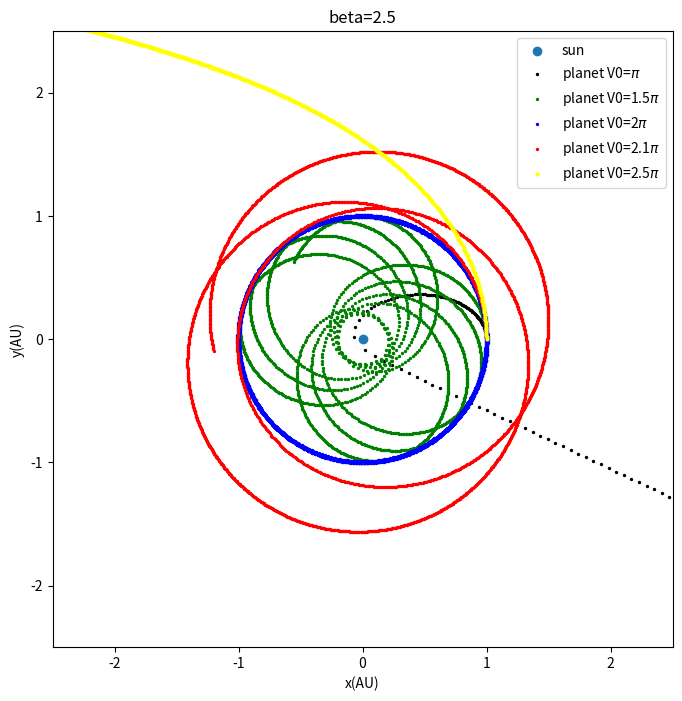

The matplotlib source for this figure:
import matplotlib.pyplot as plt
import math


x1=[0]
y1=[0]

def trac(vy0):
    x2=[1]
    y2=[0]
    vx1=[0]
    vy1=[0]
    vx2=[0]
    vy2=[vy0]
    t=[0]
    dt=0.002
    GM=4*math.pi*math.pi


    while t[-1]<4:

        r=math.sqrt((x1[-1]-x2[-1])**2+(y1[-1]-y2[-1])**2)
        ox2=-GM*(x2[-1]-x1[-1])/(r**(2.5+1))
        oy2=-GM*(y2[-1]-y1[-1])/(r**(2.5+1))
        vx2.append(vx2[-1]+ox2*dt)
        vy2.append(vy2[-1]+oy2*dt)
        x2.append(x2[-1]+vx2[-1]*dt) 
        y2.append(y2[-1]+vy2[-1]*dt)
        t.append(t[-1]+dt)
        
    return x2,y2

x21=trac(math.pi)[0]
y21=trac(math.pi)[1]

x22=trac(1.5*math.pi)[0]
y22=trac(1.5*math.pi)[1]

x23=trac(2*math.pi)[0]
y23=trac(2*math.pi)[1]

x24=trac(2.1*math.pi)[0]
y24=trac(2.1*math.pi)[1]

x25=trac(2.5*math.pi)[0]
y25=trac(2.5*math.pi)[1]

fig=plt.figure(figsize=[8,8])
plt.scatter(x1,y1,label='sun')
plt.scatter(x21,y21,label='planet V0=$\pi$',s=2,color='black')
plt.scatter(x22,y22,label='planet V0=1.5$\pi$',s=2,color='green')
plt.scatter(x23,y23,label='planet V0=2$\pi$',s=2,color='blue')
plt.scatter(x24,y24,label='planet V0=2.1$\pi$',s=2,color='red')
plt.scatter(x25,y25,label='planet V0=2.5$\pi$',s=4,color='yellow')

plt.legend(loc='best')

plt.xlabel('x(AU)')
plt.ylabel('y(AU)')
plt.title('beta=2.5')
plt.xlim(-2.5,2.5)
plt.ylim(-2.5,2.5)

plt.show()
